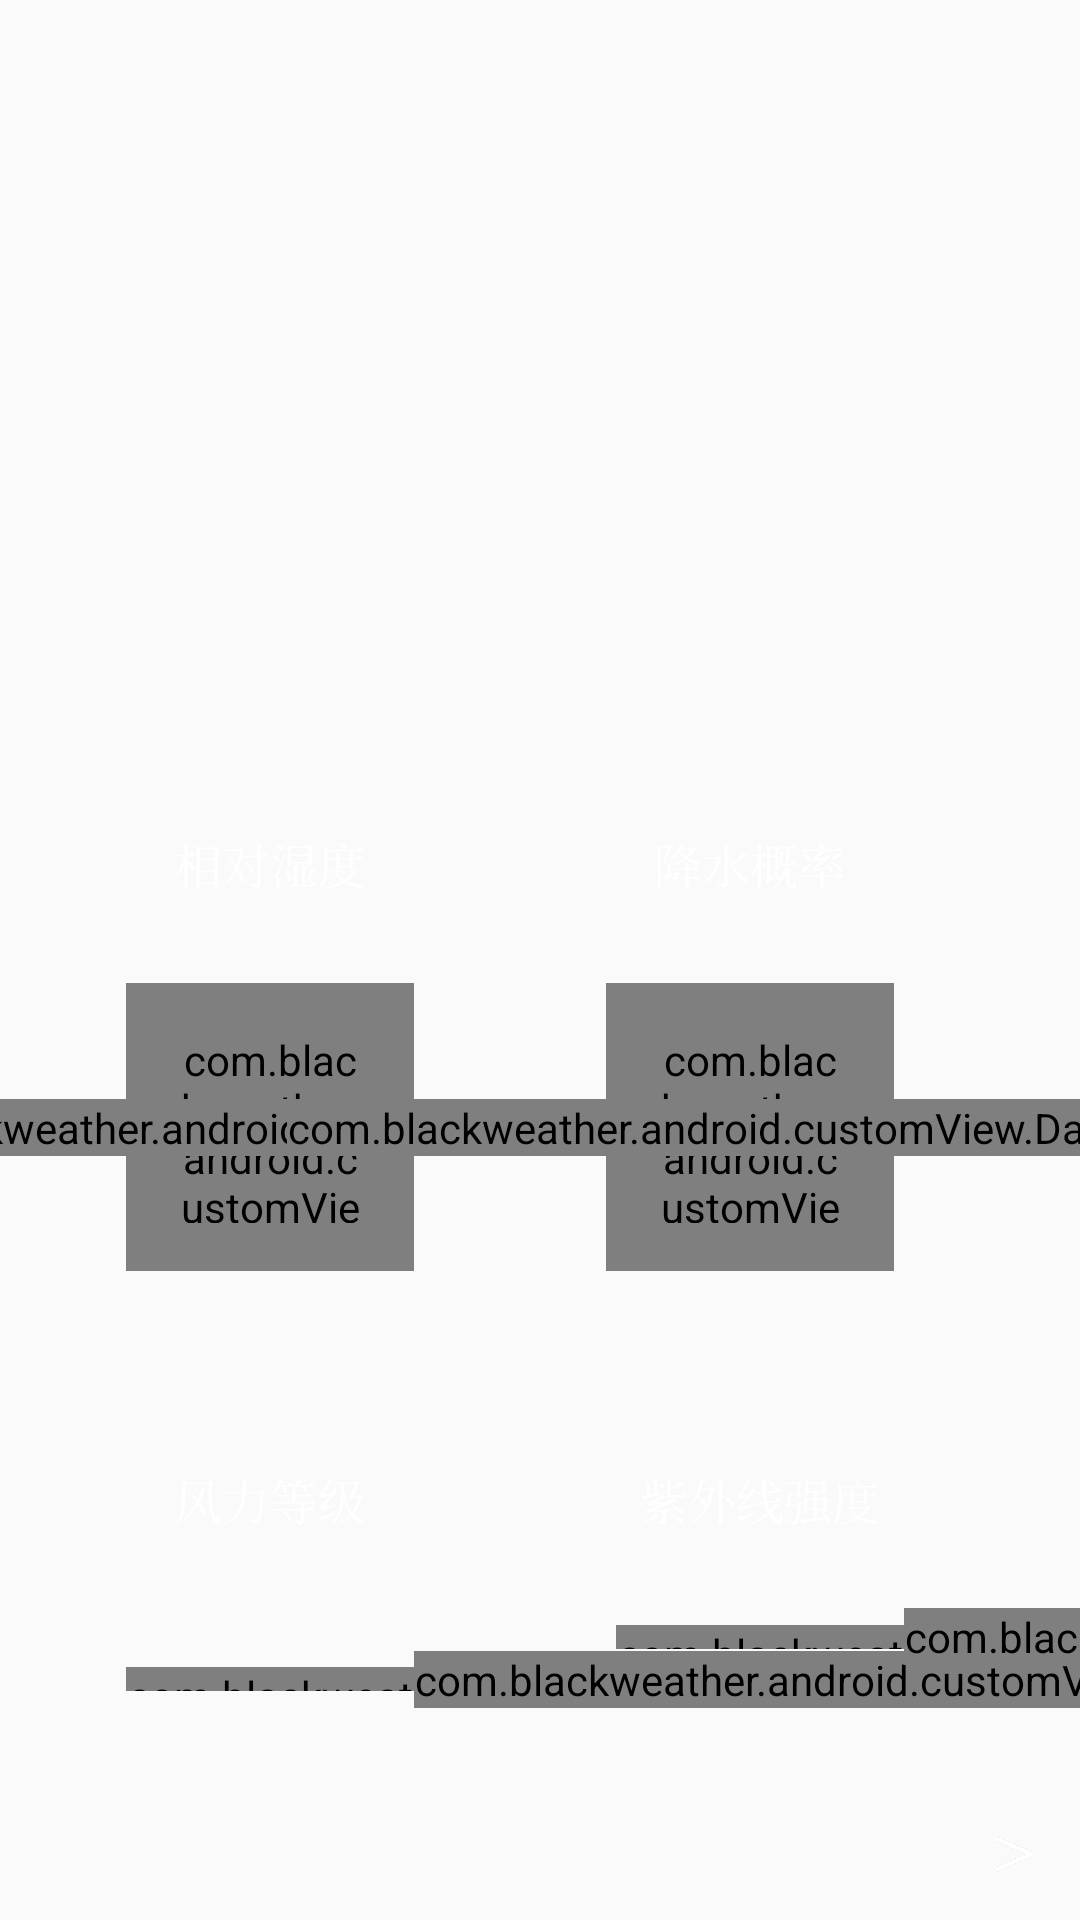

Produce the Android XML layout that renders to this screen, including the resource entries it uses.
<!-- AndroidManifest.xml: application theme AppTheme -->
<!-- res/layout/home_today_item.xml -->
<?xml version="1.0" encoding="utf-8"?>
<android.support.constraint.ConstraintLayout xmlns:android="http://schemas.android.com/apk/res/android"
    xmlns:app="http://schemas.android.com/apk/res-auto"
    xmlns:tools="http://schemas.android.com/tools"
    android:layout_width="match_parent"
    android:layout_height="wrap_content"
    android:paddingTop="@dimen/list_item_margin_large"
    android:paddingBottom="@dimen/list_item_margin_large"
    tools:background="@color/trans_parent_black">

    <TextView
        android:id="@+id/item_location"
        android:layout_width="wrap_content"
        android:layout_height="wrap_content"
        android:textColor="@color/primary_text"
        android:textSize="@dimen/list_item_text_size_small"
        app:layout_constraintBottom_toTopOf="@+id/date"
        app:layout_constraintEnd_toEndOf="parent"
        app:layout_constraintStart_toStartOf="parent"
        app:layout_constraintTop_toTopOf="parent"
        tools:text="贞丰" />

    <ImageView
        android:id="@+id/weather_icon"
        android:layout_width="@dimen/list_item_image_size_large"
        android:layout_height="@dimen/list_item_image_size_large"
        android:layout_marginTop="96dp"
        android:src="@drawable/art_clouds"
        app:layout_constraintEnd_toStartOf="@+id/guideline_vertical"
        app:layout_constraintStart_toStartOf="parent"
        app:layout_constraintTop_toTopOf="parent"
        tools:src="@drawable/art_light_rain" />

    <android.support.constraint.Guideline
        android:id="@+id/guideline_vertical"
        android:layout_width="wrap_content"
        android:layout_height="wrap_content"
        android:orientation="vertical"
        app:layout_constraintGuide_percent="0.5" />

    <TextView
        android:id="@+id/high_temperature"
        android:layout_width="wrap_content"
        android:layout_height="wrap_content"
        android:fontFamily="sans-serif-light"
        android:textColor="@color/primary_text"
        android:textSize="@dimen/list_item_text_size_large"
        app:layout_constraintBottom_toTopOf="@+id/weather_description"
        app:layout_constraintEnd_toEndOf="parent"
        app:layout_constraintHorizontal_bias="0.388"
        app:layout_constraintStart_toStartOf="@+id/guideline_vertical"
        app:layout_constraintTop_toTopOf="@+id/weather_icon"
        app:layout_constraintVertical_bias="1.0"
        tools:text="19\u00b0" />

    <TextView
        android:id="@+id/date"
        android:layout_width="wrap_content"
        android:layout_height="wrap_content"
        android:layout_marginTop="8dp"
        android:layout_marginBottom="16dp"
        android:fontFamily="sans-serif"
        android:textAppearance="@style/TextAppearance.AppCompat.Title"
        android:textColor="@color/primary_text"
        android:textSize="@dimen/list_item_text_size_small_small"
        app:layout_constraintBottom_toTopOf="@+id/weather_icon"
        app:layout_constraintEnd_toEndOf="parent"
        app:layout_constraintStart_toStartOf="parent"
        app:layout_constraintTop_toBottomOf="@+id/item_location"
        tools:text="今日，1-16" />

    <TextView
        android:id="@+id/weather_description"
        android:layout_width="wrap_content"
        android:layout_height="wrap_content"
        android:fontFamily="serif"
        android:textColor="@color/primary_text"
        android:textSize="@dimen/list_item_text_size_small_small"
        app:layout_constraintEnd_toEndOf="@+id/weather_icon"
        app:layout_constraintStart_toStartOf="@+id/weather_icon"
        app:layout_constraintTop_toBottomOf="@+id/weather_icon"
        tools:text="小雨" />

    <TextView
        android:id="@+id/low_temperature"
        android:layout_width="wrap_content"
        android:layout_height="wrap_content"
        android:fontFamily="sans-serif-light"
        android:textColor="@color/secondary_text"
        android:textSize="@dimen/list_item_text_size_middle"
        app:layout_constraintBaseline_toBaselineOf="@+id/weather_description"
        app:layout_constraintEnd_toEndOf="@+id/high_temperature"
        app:layout_constraintStart_toStartOf="@+id/high_temperature"
        tools:text="10\u00b0" />

    <TextView
        android:id="@+id/textView"
        style="@style/hint_text_style"
        android:layout_marginTop="42dp"
        android:text="相对湿度"
        app:layout_constraintEnd_toEndOf="@+id/weather_description"
        app:layout_constraintStart_toStartOf="@+id/weather_description"
        app:layout_constraintTop_toBottomOf="@+id/weather_description" />

    <com.blackweather.android.customView.CircleView
        android:id="@+id/humidity_circle"
        android:layout_width="@dimen/list_item_image_size_large"
        android:layout_height="@dimen/list_item_image_size_large"
        android:padding="@dimen/circle_padding"
        app:layout_constraintBottom_toTopOf="@+id/hint_text_3"
        app:layout_constraintEnd_toEndOf="@+id/textView"
        app:layout_constraintStart_toStartOf="@+id/textView"
        app:layout_constraintTop_toBottomOf="@+id/textView"
        app:paintColor="@color/primary_text"
        app:strokeWidth="@dimen/circle_width" />

    <com.blackweather.android.customView.DataView
        android:id="@+id/humidity_data"
        android:layout_width="wrap_content"
        android:layout_height="wrap_content"
        android:textColor="@color/primary_text"
        android:textSize="20dp"
        app:layout_constraintBottom_toBottomOf="@+id/humidity_circle"
        app:layout_constraintEnd_toEndOf="@+id/humidity_circle"
        app:layout_constraintStart_toStartOf="@+id/humidity_circle"
        app:layout_constraintTop_toTopOf="@+id/humidity_circle"
        tools:text="70%" />

    <TextView
        android:id="@+id/textView2"
        style="@style/hint_text_style"
        android:text="降水概率"
        app:layout_constraintBaseline_toBaselineOf="@+id/textView"
        app:layout_constraintEnd_toEndOf="@+id/low_temperature"
        app:layout_constraintStart_toStartOf="@+id/low_temperature" />

    <com.blackweather.android.customView.CircleView
        android:id="@+id/precip_circle"
        android:layout_width="@dimen/list_item_image_size_large"
        android:layout_height="@dimen/list_item_image_size_large"
        android:padding="@dimen/circle_padding"
        app:layout_constraintBottom_toBottomOf="@+id/humidity_circle"
        app:layout_constraintEnd_toEndOf="@+id/textView2"
        app:layout_constraintHorizontal_bias="0.5"
        app:layout_constraintStart_toStartOf="@+id/textView2"
        app:paintColor="@color/primary_text"
        app:strokeWidth="@dimen/circle_width" />

    <com.blackweather.android.customView.DataView
        android:id="@+id/precip_data"
        android:layout_width="wrap_content"
        android:layout_height="wrap_content"
        android:textColor="@color/primary_text"
        android:textSize="20dp"
        app:layout_constraintBottom_toBottomOf="@+id/precip_circle"
        app:layout_constraintEnd_toEndOf="@+id/precip_circle"
        app:layout_constraintStart_toStartOf="@+id/precip_circle"
        app:layout_constraintTop_toTopOf="@+id/precip_circle"
        tools:text="70%" />


    <TextView
        android:id="@+id/hint_text_3"
        style="@style/hint_text_style"
        android:layout_width="wrap_content"
        android:layout_height="wrap_content"
        android:layout_marginTop="36dp"
        android:text="风力等级"
        app:layout_constraintBottom_toTopOf="@+id/wind_barView"
        app:layout_constraintEnd_toEndOf="@+id/humidity_circle"
        app:layout_constraintStart_toStartOf="@+id/humidity_circle"
        app:layout_constraintTop_toBottomOf="@+id/humidity_circle" />

    <com.blackweather.android.customView.BarView
        android:id="@+id/wind_barView"
        android:layout_width="96dp"
        android:layout_height="8dp"
        android:layout_marginTop="16dp"
        android:layout_marginBottom="32dp"
        android:background="@color/third_text"
        app:color="@color/primary_text"
        app:layout_constraintBottom_toBottomOf="parent"
        app:layout_constraintEnd_toEndOf="@+id/hint_text_3"
        app:layout_constraintStart_toStartOf="@+id/hint_text_3"
        app:layout_constraintTop_toBottomOf="@+id/hint_text_3" />

    <TextView
        android:id="@+id/hint_text_4"
        style="@style/hint_text_style"
        android:layout_width="wrap_content"
        android:layout_height="wrap_content"
        android:text="紫外线强度"
        app:layout_constraintBaseline_toBaselineOf="@+id/hint_text_3"
        app:layout_constraintEnd_toEndOf="@+id/textView2"
        app:layout_constraintHorizontal_bias="0.312"
        app:layout_constraintStart_toStartOf="@+id/textView2" />

    <com.blackweather.android.customView.BarView
        android:id="@+id/uv_bar"
        android:layout_width="96dp"
        android:layout_height="8dp"
        android:layout_marginTop="16dp"
        android:background="@color/third_text"
        app:color="@color/primary_text"
        app:layout_constraintBottom_toBottomOf="@+id/wind_barView"
        app:layout_constraintEnd_toEndOf="@+id/hint_text_4"
        app:layout_constraintStart_toStartOf="@+id/hint_text_4"
        app:layout_constraintTop_toBottomOf="@+id/hint_text_4" />

    <com.blackweather.android.customView.DataView
        android:id="@+id/wind_data"
        style="@style/hint_text_style"
        app:layout_constraintBottom_toBottomOf="@+id/wind_barView"
        app:layout_constraintStart_toEndOf="@+id/wind_barView"
        app:layout_constraintTop_toTopOf="@+id/wind_barView"
        tools:text="9" />

    <com.blackweather.android.customView.DataView
        android:id="@+id/uv_data"
        style="@style/hint_text_style"
        app:layout_constraintBottom_toBottomOf="@+id/uv_bar"
        app:layout_constraintStart_toEndOf="@+id/uv_bar"
        app:layout_constraintTop_toTopOf="@+id/uv_bar"
        tools:text="8" />

    <ImageView
        android:id="@+id/more"
        android:layout_width="12dp"
        android:layout_height="12dp"
        android:layout_marginEnd="16dp"
        android:src="@drawable/ic_more"
        app:layout_constraintBottom_toBottomOf="parent"
        app:layout_constraintEnd_toEndOf="parent" />

</android.support.constraint.ConstraintLayout>
<!-- resources referenced by this layout -->
<resources>
  <color name="primary_text">#DDFFFFFF</color>
  <color name="secondary_text">#DDAAAAAA</color>
  <color name="third_text">#414141</color>
  <color name="trans_parent_black">#8000</color>
  <dimen name="circle_padding">16dp</dimen>
  <dimen name="circle_width">8dp</dimen>
  <dimen name="list_item_image_size_large">96dp</dimen>
  <dimen name="list_item_margin_large">16dp</dimen>
  <dimen name="list_item_text_size_large">72sp</dimen>
  <dimen name="list_item_text_size_middle">36sp</dimen>
  <dimen name="list_item_text_size_small">28sp</dimen>
  <dimen name="list_item_text_size_small_small">20sp</dimen>
  <!-- drawable art_light_rain: vector/xml drawable (drawable, 5211 chars, omitted) -->
  <!-- drawable ic_more: png bitmap (drawable, 6941 bytes) -->
  <style name="hint_text_style">
          <item name="android:fontFamily">serif</item>
          <item name="android:textColor">@color/primary_text</item>
          <item name="android:textSize">@dimen/list_item_text_size_small_small_small</item>
          <item name="android:layout_height">wrap_content</item>
          <item name="android:layout_width">wrap_content</item>
      </style>
  <style name="AppTheme" parent="Theme.AppCompat.Light.NoActionBar">
          
          <item name="colorPrimary">@color/colorPrimary</item>
          <item name="colorPrimaryDark">@color/colorPrimaryDark</item>
          <item name="colorAccent">@color/colorAccent</item>
      </style>
  <dimen name="list_item_text_size_small_small_small">16sp</dimen>
  <color name="colorPrimary">#616161</color>
  <color name="colorPrimaryDark">#414141</color>
  <color name="colorAccent">#8000</color>
</resources>
